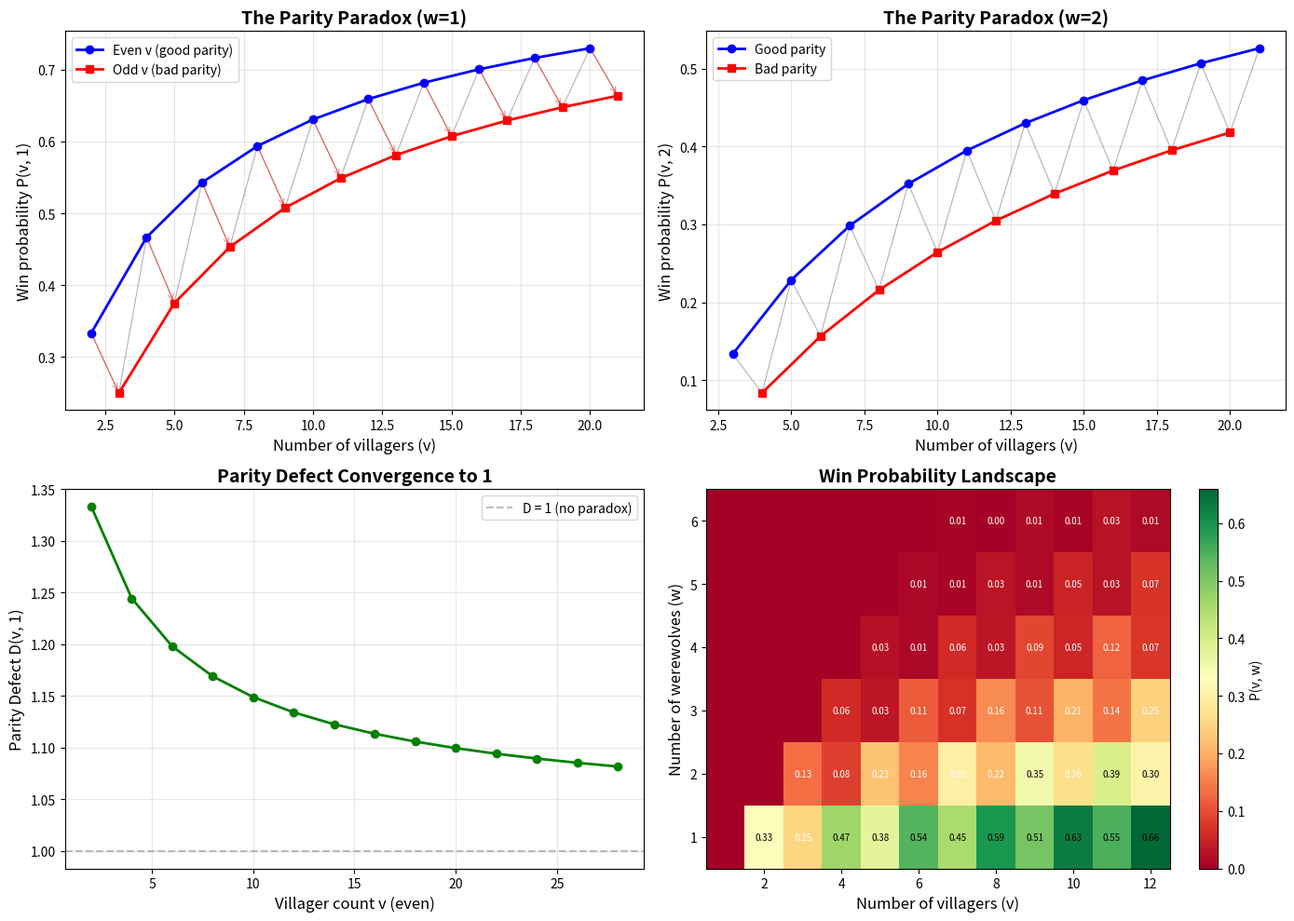

Reproduce this figure in Python. (Note: this script raises an exception after producing the figure.)
#!/usr/bin/env python3
"""
Bayesian Werewolf: Numerical Demonstrations

Demonstrates the key theorems proved in Lean 4:
1. Parity Paradox: Adding one villager can decrease win probability
2. Skip-Two Monotonicity: Adding two villagers always helps
3. Even-Odd Subsequence Structure: Each parity class is monotone
4. Wolf Fraction Dynamics: Correct/incorrect eliminations shift difficulty
5. Parity Defect Convergence: The paradox weakens for larger games
"""

from fractions import Fraction
from typing import Dict, List, Tuple


def win_prob(v: int, w: int, memo: Dict[Tuple[int, int], Fraction] = None) -> Fraction:
    """Compute villager win probability under random elimination.

    Matches the Lean definition exactly:
    - Base: P(v, 0) = 1 (no wolves left)
    - Terminal: P(v, w) = 0 if v ≤ w (wolves have majority)
    - Recursive: P(v, w) = w/(v+w) · P(v-1, w-1) + v/(v+w) · P(v-2, w)
      where the first term handles correct wolf elimination + night kill,
      and the second handles wrong villager elimination + night kill.
    """
    if memo is None:
        memo = {}
    if (v, w) in memo:
        return memo[(v, w)]

    if w == 0:
        result = Fraction(1)
    elif v <= w:
        result = Fraction(0)
    else:
        total = Fraction(v + w)
        # Correct elimination: wolf removed, then night kills villager
        if w == 1:
            correct_term = Fraction(1, v + w)  # w=1: wolf caught, game over
        else:
            correct_term = Fraction(w, v + w) * win_prob(v - 1, w - 1, memo)
        # Wrong elimination: villager removed, then night kills another villager
        if v - 2 <= w:
            wrong_term = Fraction(0)  # wolves gain majority
        else:
            wrong_term = Fraction(v, v + w) * win_prob(v - 2, w, memo)
        result = correct_term + wrong_term

    memo[(v, w)] = result
    return result


def demo_parity_paradox():
    """Demonstrate the Parity Paradox: P(v+1, w) < P(v, w) for certain v."""
    print("=" * 60)
    print("PARITY PARADOX: Adding one villager can HURT")
    print("=" * 60)
    print()

    for w in range(1, 4):
        print(f"  w = {w} werewolves:")
        for v in range(w + 1, 10):
            p_v = win_prob(v, w)
            p_v1 = win_prob(v + 1, w)
            marker = " ← PARADOX!" if p_v1 < p_v else ""
            print(f"    P({v},{w}) = {float(p_v):.6f}  ({p_v})")
            if marker:
                print(f"    P({v+1},{w}) = {float(p_v1):.6f}  ({p_v1}){marker}")
        print()


def demo_skip_two_monotonicity():
    """Demonstrate Skip-Two Monotonicity: P(v+2, w) > P(v, w) always."""
    print("=" * 60)
    print("SKIP-TWO MONOTONICITY: Adding TWO villagers always helps")
    print("=" * 60)
    print()

    for w in range(1, 4):
        print(f"  w = {w}:")
        for v in range(w + 2, 12):
            p_v = win_prob(v, w)
            p_v2 = win_prob(v + 2, w)
            holds = p_v2 > p_v
            print(f"    P({v},{w}) = {float(p_v):.6f} < P({v+2},{w}) = {float(p_v2):.6f}  ✓" if holds
                  else f"    P({v},{w}) = {float(p_v):.6f} ≥ P({v+2},{w}) = {float(p_v2):.6f}  ✗ VIOLATION!")
        print()


def demo_even_odd_structure():
    """Demonstrate the even-odd subsequence structure for w=1."""
    print("=" * 60)
    print("EVEN-ODD SUBSEQUENCE STRUCTURE (w=1)")
    print("=" * 60)
    print()

    print("  Even subsequence E(m) = P(2m, 1):")
    for m in range(1, 11):
        e_m = win_prob(2 * m, 1)
        print(f"    E({m:2d}) = P({2*m:2d}, 1) = {float(e_m):.8f}  ({e_m})")

    print()
    print("  Odd subsequence O(m) = P(2m+1, 1):")
    for m in range(1, 11):
        o_m = win_prob(2 * m + 1, 1)
        print(f"    O({m:2d}) = P({2*m+1:2d}, 1) = {float(o_m):.8f}  ({o_m})")

    print()
    print("  Even dominates Odd: E(m) > O(m):")
    for m in range(1, 11):
        e_m = win_prob(2 * m, 1)
        o_m = win_prob(2 * m + 1, 1)
        gap = float(e_m - o_m)
        print(f"    E({m:2d}) - O({m:2d}) = {gap:.8f}  ✓" if gap > 0
              else f"    E({m:2d}) - O({m:2d}) = {gap:.8f}  ✗")


def demo_parity_defect():
    """Demonstrate the parity defect and its convergence to 1."""
    print()
    print("=" * 60)
    print("PARITY DEFECT: D(v,1) = P(v,1)/P(v+1,1) → 1")
    print("=" * 60)
    print()

    for v in range(2, 20, 2):
        p_v = win_prob(v, 1)
        p_v1 = win_prob(v + 1, 1)
        if p_v1 > 0:
            defect = p_v / p_v1
            print(f"    D({v:2d}, 1) = {float(defect):.8f}  ({defect})")


def demo_wolf_fraction_dynamics():
    """Demonstrate how wolf fraction changes after correct/incorrect elimination."""
    print()
    print("=" * 60)
    print("WOLF FRACTION DYNAMICS")
    print("=" * 60)
    print()

    cases = [(5, 2), (7, 3), (10, 4), (8, 2)]
    for v, w in cases:
        initial = Fraction(w, v + w)
        after_correct = Fraction(w - 1, (v - 1) + (w - 1))
        after_wrong = Fraction(w, (v - 2) + w) if v - 2 > w else None

        print(f"  State ({v} villagers, {w} wolves):")
        print(f"    Initial wolf fraction: {w}/{v+w} = {float(initial):.4f}")
        print(f"    After correct elimination: {w-1}/{v+w-2} = {float(after_correct):.4f}  {'↓' if after_correct < initial else '↑'}")
        if after_wrong:
            print(f"    After wrong elimination:   {w}/{v-2+w} = {float(after_wrong):.4f}  {'↑' if after_wrong > initial else '↓'}")
        print()


def demo_diagonal_monotonicity():
    """Demonstrate diagonal monotonicity: trading wolves for villagers helps."""
    print("=" * 60)
    print("DIAGONAL MONOTONICITY: Trading a wolf for a villager helps")
    print("=" * 60)
    print()

    for n in range(5, 12):
        print(f"  n = {n} total players:")
        for w in range(1, n // 2 + 1):
            v = n - w
            p = win_prob(v, w)
            print(f"    P({v}, {w}) = {float(p):.6f}", end="")
        print()


def demo_large_game_convergence():
    """Show win probability behavior for large games."""
    print()
    print("=" * 60)
    print("LARGE GAME BEHAVIOR")
    print("=" * 60)
    print()

    for w in [1, 2, 3]:
        print(f"  w = {w} wolves:")
        for v in [10, 20, 50, 100]:
            p = win_prob(v, w)
            print(f"    P({v:3d}, {w}) = {float(p):.8f}")
        print()


if __name__ == "__main__":
    demo_parity_paradox()
    demo_skip_two_monotonicity()
    demo_even_odd_structure()
    demo_parity_defect()
    demo_wolf_fraction_dynamics()
    demo_diagonal_monotonicity()
    demo_large_game_convergence()


#!/usr/bin/env python3
"""
Visualization: The Parity Paradox in Werewolf Games

Produces a plot showing the interleaved even/odd subsequences
and the parity paradox phenomenon.
"""

import matplotlib.pyplot as plt
import matplotlib
matplotlib.use('Agg')
from fractions import Fraction
from typing import Dict, Tuple


def win_prob(v: int, w: int, memo: Dict[Tuple[int, int], Fraction] = None) -> Fraction:
    if memo is None:
        memo = {}
    if (v, w) in memo:
        return memo[(v, w)]
    if w == 0:
        result = Fraction(1)
    elif v <= w:
        result = Fraction(0)
    else:
        if w == 1:
            correct_term = Fraction(1, v + w)
        else:
            correct_term = Fraction(w, v + w) * win_prob(v - 1, w - 1, memo)
        if v - 2 <= w:
            wrong_term = Fraction(0)
        else:
            wrong_term = Fraction(v, v + w) * win_prob(v - 2, w, memo)
        result = correct_term + wrong_term
    memo[(v, w)] = result
    return result


def main():
    memo: Dict[Tuple[int, int], Fraction] = {}

    fig, axes = plt.subplots(2, 2, figsize=(14, 10))

    # Panel 1: Parity Paradox for w=1
    ax = axes[0, 0]
    vs = list(range(2, 22))
    probs = [float(win_prob(v, 1, memo)) for v in vs]
    even_vs = [v for v in vs if v % 2 == 0]
    odd_vs = [v for v in vs if v % 2 == 1]
    even_probs = [float(win_prob(v, 1, memo)) for v in even_vs]
    odd_probs = [float(win_prob(v, 1, memo)) for v in odd_vs]

    ax.plot(vs, probs, 'k-', alpha=0.3, linewidth=0.8)
    ax.plot(even_vs, even_probs, 'bo-', markersize=6, label='Even v (good parity)', linewidth=2)
    ax.plot(odd_vs, odd_probs, 'rs-', markersize=6, label='Odd v (bad parity)', linewidth=2)

    # Highlight paradox arrows
    for i in range(len(even_vs)):
        if i < len(odd_vs):
            ax.annotate('', xy=(odd_vs[i], odd_probs[i]),
                       xytext=(even_vs[i], even_probs[i]),
                       arrowprops=dict(arrowstyle='->', color='red', alpha=0.4))

    ax.set_xlabel('Number of villagers (v)', fontsize=12)
    ax.set_ylabel('Win probability P(v, 1)', fontsize=12)
    ax.set_title('The Parity Paradox (w=1)', fontsize=14, fontweight='bold')
    ax.legend(fontsize=10)
    ax.grid(True, alpha=0.3)

    # Panel 2: Parity Paradox for w=2
    ax = axes[0, 1]
    vs2 = list(range(3, 22))
    probs2 = [float(win_prob(v, 2, memo)) for v in vs2]
    even_vs2 = [v for v in vs2 if v % 2 == 1]  # parity shifts for w=2
    odd_vs2 = [v for v in vs2 if v % 2 == 0]
    even_probs2 = [float(win_prob(v, 2, memo)) for v in even_vs2]
    odd_probs2 = [float(win_prob(v, 2, memo)) for v in odd_vs2]

    ax.plot(vs2, probs2, 'k-', alpha=0.3, linewidth=0.8)
    ax.plot(even_vs2, even_probs2, 'bo-', markersize=6, label='Good parity', linewidth=2)
    ax.plot(odd_vs2, odd_probs2, 'rs-', markersize=6, label='Bad parity', linewidth=2)
    ax.set_xlabel('Number of villagers (v)', fontsize=12)
    ax.set_ylabel('Win probability P(v, 2)', fontsize=12)
    ax.set_title('The Parity Paradox (w=2)', fontsize=14, fontweight='bold')
    ax.legend(fontsize=10)
    ax.grid(True, alpha=0.3)

    # Panel 3: Parity Defect convergence
    ax = axes[1, 0]
    defect_vs = list(range(2, 30, 2))
    defects = []
    for v in defect_vs:
        p_v = win_prob(v, 1, memo)
        p_v1 = win_prob(v + 1, 1, memo)
        if p_v1 > 0:
            defects.append(float(p_v / p_v1))
        else:
            defects.append(0)

    ax.plot(defect_vs, defects, 'go-', markersize=6, linewidth=2)
    ax.axhline(y=1.0, color='gray', linestyle='--', alpha=0.5, label='D = 1 (no paradox)')
    ax.set_xlabel('Villager count v (even)', fontsize=12)
    ax.set_ylabel('Parity Defect D(v, 1)', fontsize=12)
    ax.set_title('Parity Defect Convergence to 1', fontsize=14, fontweight='bold')
    ax.legend(fontsize=10)
    ax.grid(True, alpha=0.3)

    # Panel 4: Diagonal monotonicity heatmap
    ax = axes[1, 1]
    max_v = 12
    max_w = 6
    data = []
    for w in range(1, max_w + 1):
        row = []
        for v in range(1, max_v + 1):
            row.append(float(win_prob(v, w, memo)))
        data.append(row)

    im = ax.imshow(data, aspect='auto', origin='lower', cmap='RdYlGn',
                   extent=[0.5, max_v + 0.5, 0.5, max_w + 0.5])
    ax.set_xlabel('Number of villagers (v)', fontsize=12)
    ax.set_ylabel('Number of werewolves (w)', fontsize=12)
    ax.set_title('Win Probability Landscape', fontsize=14, fontweight='bold')
    plt.colorbar(im, ax=ax, label='P(v, w)')

    # Add text annotations
    for w_idx, w in enumerate(range(1, max_w + 1)):
        for v in range(1, max_v + 1):
            val = data[w_idx][v - 1]
            if val > 0:
                ax.text(v, w, f'{val:.2f}', ha='center', va='center',
                       fontsize=7, color='black' if 0.3 < val < 0.7 else 'white')

    plt.tight_layout()
    plt.savefig('/workspace/request-project/Applications/BayesianWerewolf/parity_paradox.png',
                dpi=150, bbox_inches='tight')
    print("Saved parity_paradox.png")


if __name__ == "__main__":
    main()
